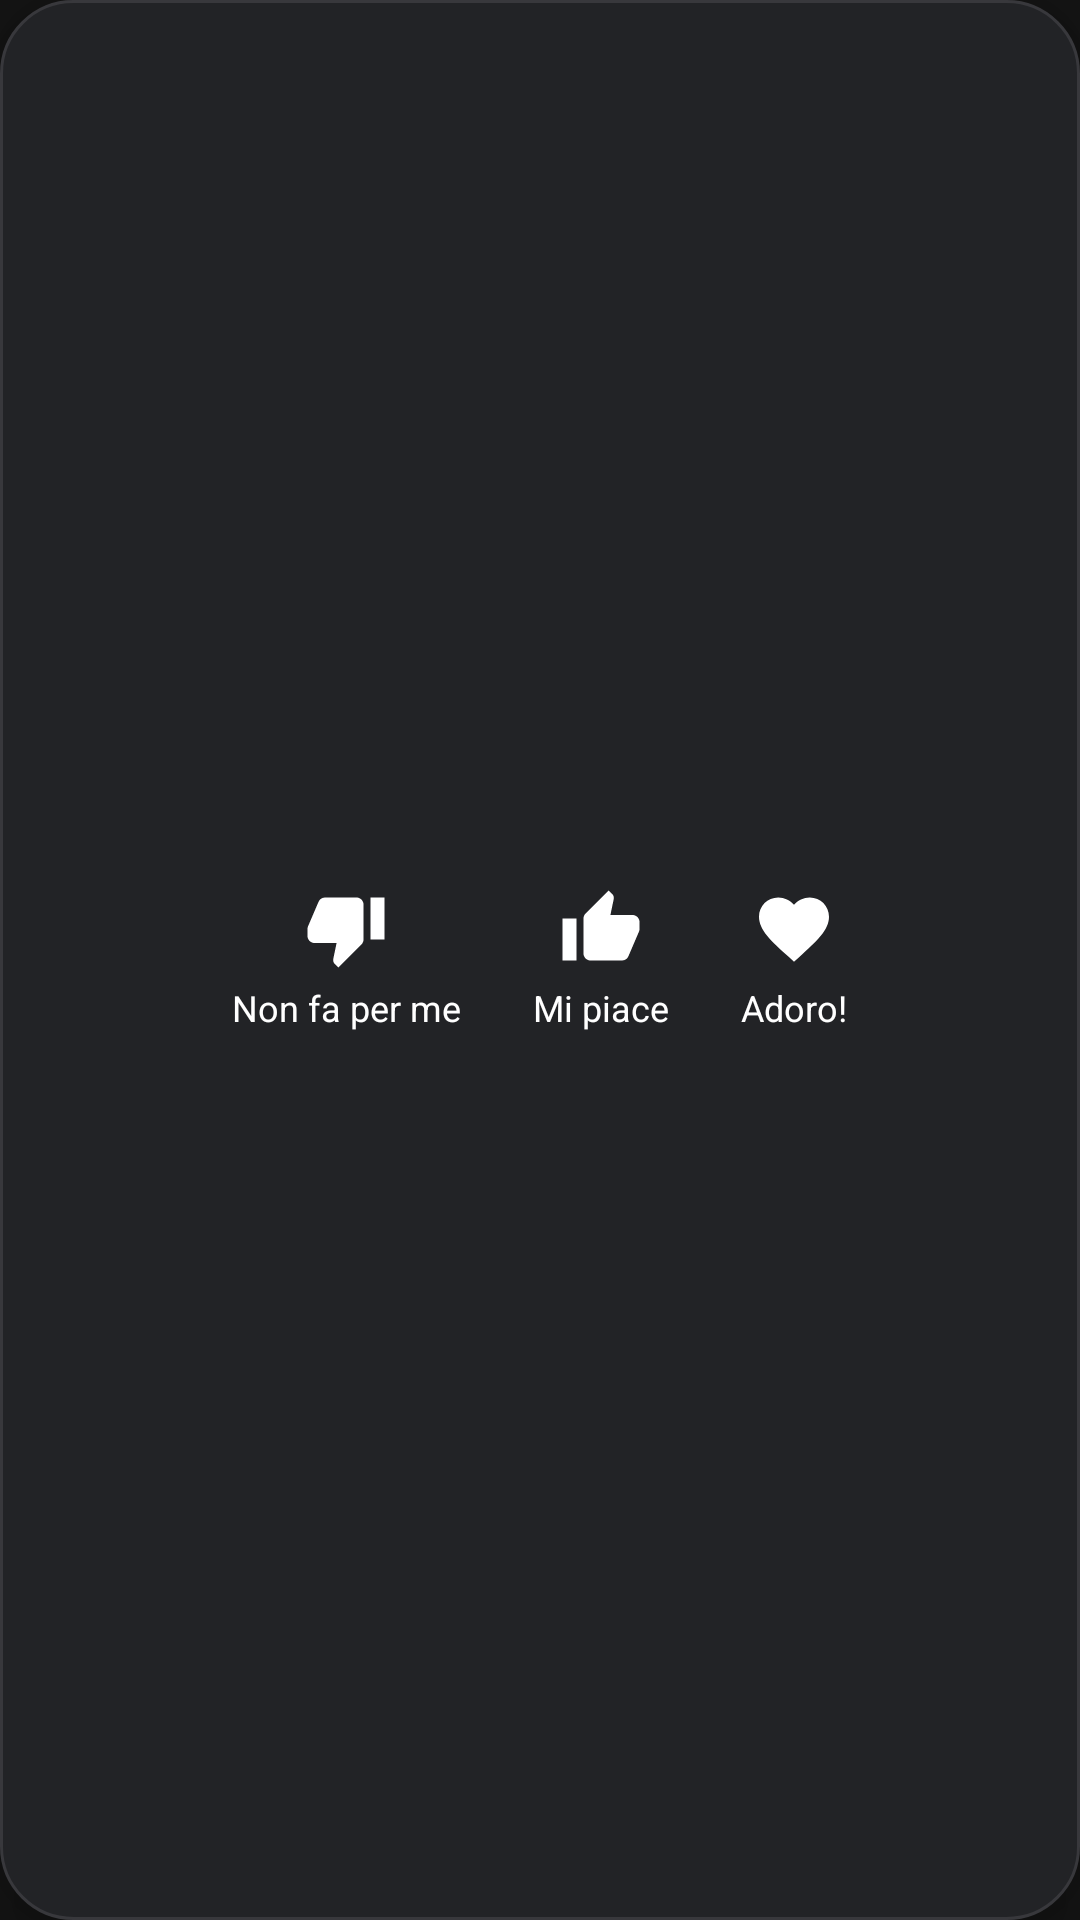

Write the Android layout XML for this screen, with the resource values it uses.
<!-- AndroidManifest.xml: application theme Theme.Popcorn -->
<!-- res/layout/dialog_rating_popup.xml -->
<?xml version="1.0" encoding="utf-8"?>
<LinearLayout xmlns:android="http://schemas.android.com/apk/res/android"
    android:layout_width="wrap_content"
    android:layout_height="wrap_content"
    android:background="@drawable/bg_rating_pill"
    android:elevation="12dp"
    android:gravity="center"
    android:orientation="horizontal"
    android:paddingHorizontal="16dp"
    android:paddingVertical="12dp">

    
    <LinearLayout
        android:id="@+id/btn_rate_dislike"
        android:layout_width="wrap_content"
        android:layout_height="wrap_content"
        android:background="?attr/selectableItemBackgroundBorderless"
        android:clickable="true"
        android:focusable="true"
        android:gravity="center"
        android:orientation="vertical"
        android:paddingHorizontal="12dp">

        <ImageView
            android:layout_width="28dp"
            android:layout_height="28dp"
            android:contentDescription="Non fa per me"
            android:src="@drawable/ic_thumb_down" />

        <TextView
            android:layout_width="wrap_content"
            android:layout_height="wrap_content"
            android:layout_marginTop="4dp"
            android:text="Non fa per me"
            android:textColor="@color/white"
            android:textSize="12sp" />

    </LinearLayout>

    
    <LinearLayout
        android:id="@+id/btn_rate_like"
        android:layout_width="wrap_content"
        android:layout_height="wrap_content"
        android:background="?attr/selectableItemBackgroundBorderless"
        android:clickable="true"
        android:focusable="true"
        android:gravity="center"
        android:orientation="vertical"
        android:paddingHorizontal="12dp">

        <ImageView
            android:layout_width="28dp"
            android:layout_height="28dp"
            android:contentDescription="Mi piace"
            android:src="@drawable/ic_thumb_up" />

        <TextView
            android:layout_width="wrap_content"
            android:layout_height="wrap_content"
            android:layout_marginTop="4dp"
            android:text="Mi piace"
            android:textColor="@color/white"
            android:textSize="12sp" />

    </LinearLayout>

    
    <LinearLayout
        android:id="@+id/btn_rate_love"
        android:layout_width="wrap_content"
        android:layout_height="wrap_content"
        android:background="?attr/selectableItemBackgroundBorderless"
        android:clickable="true"
        android:focusable="true"
        android:gravity="center"
        android:orientation="vertical"
        android:paddingHorizontal="12dp">

        <ImageView
            android:layout_width="28dp"
            android:layout_height="28dp"
            android:contentDescription="Adoro!"
            android:src="@drawable/ic_thumb_double" />

        <TextView
            android:layout_width="wrap_content"
            android:layout_height="wrap_content"
            android:layout_marginTop="4dp"
            android:text="Adoro!"
            android:textColor="@color/white"
            android:textSize="12sp" />

    </LinearLayout>

</LinearLayout>
<!-- resources referenced by this layout -->
<resources>
  <color name="white">#FFFFFFFF</color>
  <!-- drawable bg_rating_pill (drawable) -->
  <?xml version="1.0" encoding="utf-8"?>
  <shape xmlns:android="http://schemas.android.com/apk/res/android"
      android:shape="rectangle">
      <solid android:color="#222326" />
      <corners android:radius="24dp" />
      <stroke
          android:width="1dp"
          android:color="#38383C" />
  </shape>
  <!-- drawable ic_thumb_double (drawable) -->
  <vector xmlns:android="http://schemas.android.com/apk/res/android"
      android:width="28dp"
      android:height="28dp"
      android:viewportWidth="24"
      android:viewportHeight="24">
    <path
        android:fillColor="#FFFFFFFF"
        android:pathData="M12,21.35l-1.45,-1.32C5.4,15.36 2,12.28 2,8.5 2,5.42 4.42,3 7.5,3c1.74,0 3.41,0.81 4.5,2.09C13.09,3.81 14.76,3 16.5,3 19.58,3 22,5.42 22,8.5c0,3.78 -3.4,6.86 -8.55,11.54L12,21.35z"/>
  </vector>
  <!-- drawable ic_thumb_down (drawable) -->
  <vector xmlns:android="http://schemas.android.com/apk/res/android"
      android:width="28dp"
      android:height="28dp"
      android:viewportWidth="24"
      android:viewportHeight="24">
    <path
        android:fillColor="#FFFFFFFF"
        android:pathData="M15,3H6c-0.83,0 -1.54,0.5 -1.84,1.22l-3.02,7.05c-0.09,0.23 -0.14,0.47 -0.14,0.73v2c0,1.1 0.9,2 2,2h6.31l-0.95,4.57 -0.03,0.32c0,0.41 0.17,0.79 0.44,1.06L9.83,23l6.59,-6.59c0.36,-0.36 0.58,-0.86 0.58,-1.41V5c0,-1.1 -0.9,-2 -2,-2zm4,0v12h4V3h-4z"/>
  </vector>
  <!-- drawable ic_thumb_up (drawable) -->
  <vector xmlns:android="http://schemas.android.com/apk/res/android"
      android:width="28dp"
      android:height="28dp"
      android:viewportWidth="24"
      android:viewportHeight="24">
    <path
        android:fillColor="#FFFFFFFF"
        android:pathData="M1,21h4V9H1v12zm22,-11c0,-1.1 -0.9,-2 -2,-2h-6.31l0.95,-4.57 0.03,-0.32c0,-0.41 -0.17,-0.79 -0.44,-1.06L14.17,1 7.58,7.59C7.22,7.95 7,8.45 7,9v10c0,1.1 0.9,2 2,2h9c0.83,0 1.54,-0.5 1.84,-1.22l3.02,-7.05c0.09,-0.23 0.14,-0.47 0.14,-0.73v-2z"/>
  </vector>
  <style name="Theme.Popcorn" parent="Theme.MaterialComponents.DayNight.NoActionBar">
          
          <item name="colorPrimary">@color/netflix_red</item>
          <item name="colorPrimaryVariant">@color/netflix_dark_red</item>
          <item name="colorOnPrimary">@color/white</item>
          
          <item name="colorSecondary">@color/netflix_red</item>
          <item name="colorSecondaryVariant">@color/netflix_dark_red</item>
          <item name="colorOnSecondary">@color/white</item>
          
          <item name="android:statusBarColor">@color/netflix_black</item>
          <item name="android:windowBackground">@color/netflix_black</item>
      </style>
  <color name="netflix_red">#E50914</color>
  <color name="netflix_dark_red">#B81D24</color>
  <color name="netflix_black">#141414</color>
</resources>
